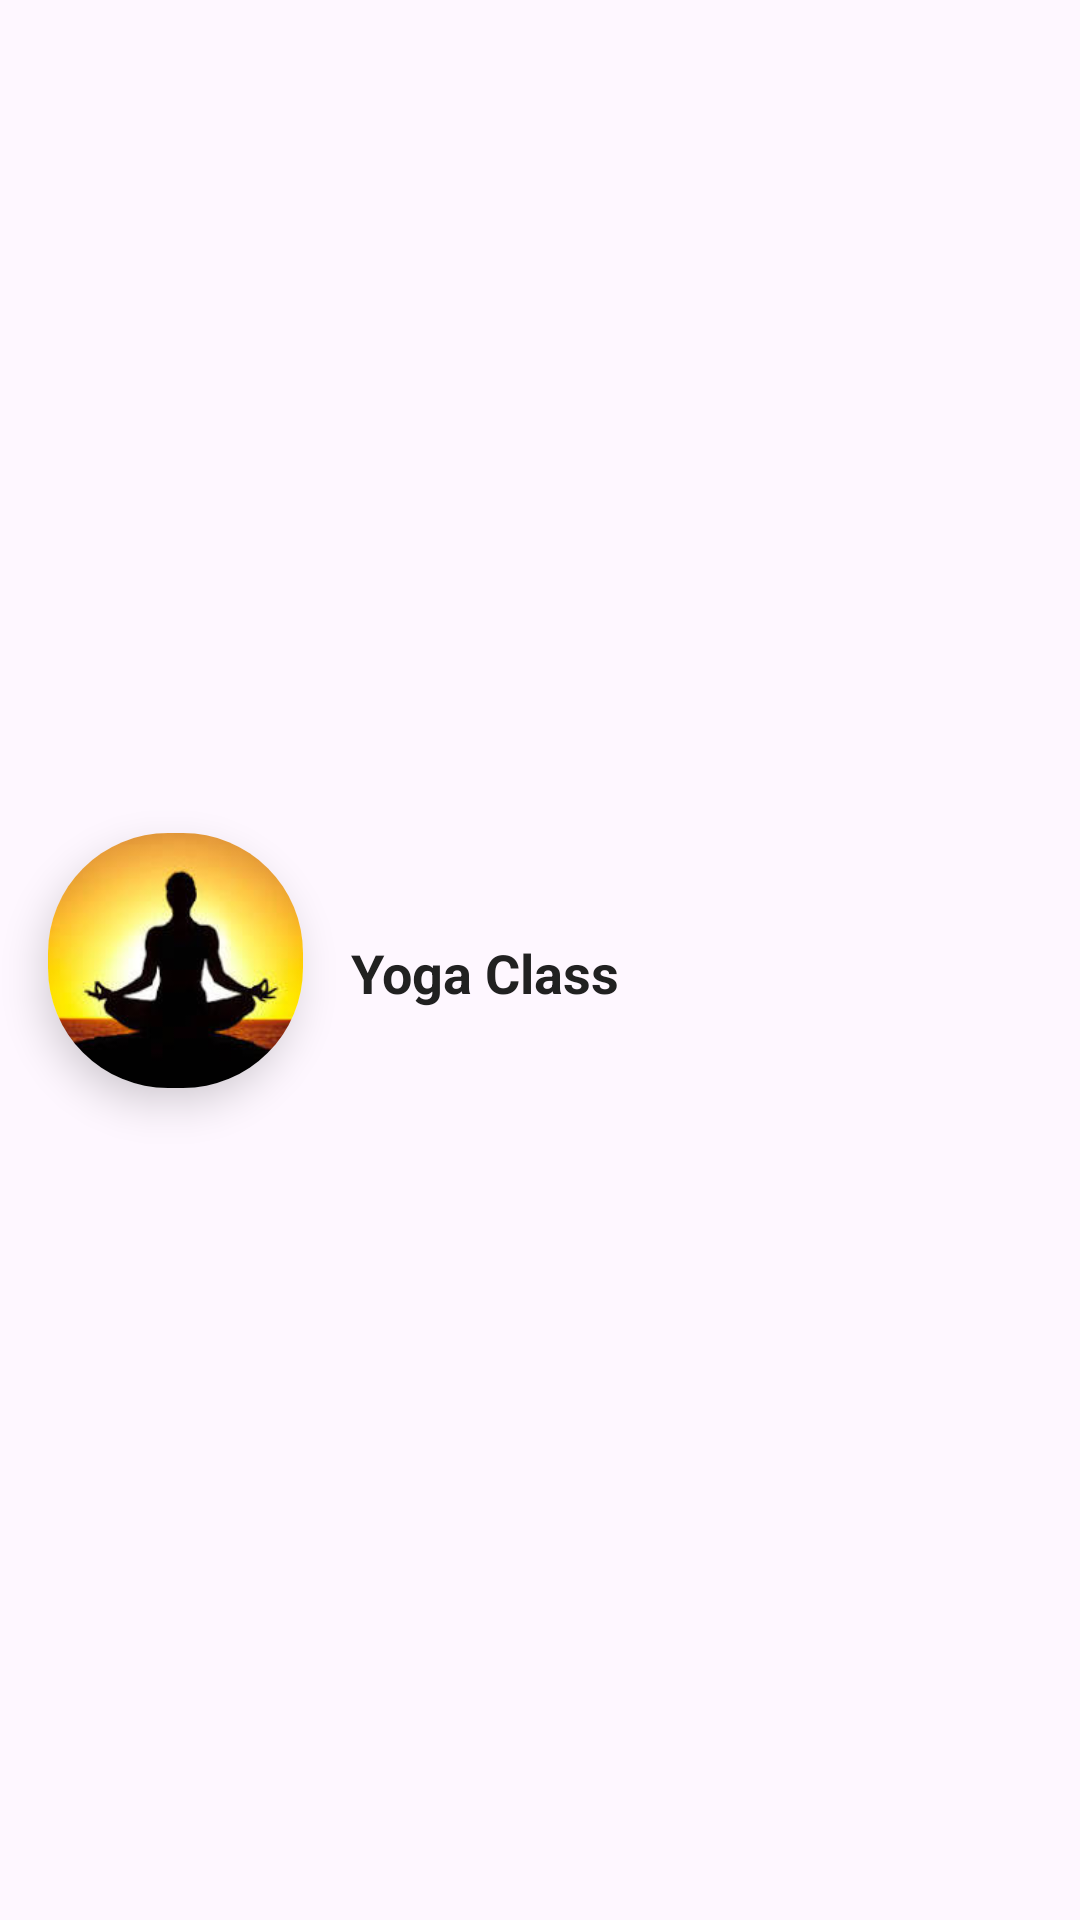

Reconstruct the res/layout file that produces this screen, plus the resources it refers to.
<!-- AndroidManifest.xml: application theme Theme.FitnessApp -->
<!-- res/layout/category_rv.xml -->
<androidx.constraintlayout.widget.ConstraintLayout xmlns:android="http://schemas.android.com/apk/res/android"
    xmlns:app="http://schemas.android.com/apk/res-auto"
    xmlns:tools="http://schemas.android.com/tools"
    android:layout_width="match_parent"
    android:layout_height="140dp"
    android:layout_margin="16dp"
    android:background="@drawable/card_shape">


    <androidx.cardview.widget.CardView
        android:id="@+id/card"
        android:layout_width="85dp"
        android:layout_height="85dp"
        android:layout_marginStart="16dp"
        app:cardCornerRadius="40dp"
        app:cardElevation="8dp"
        app:layout_constraintBottom_toBottomOf="parent"
        app:layout_constraintStart_toStartOf="parent"
        app:layout_constraintTop_toTopOf="parent">

        <ImageView
            android:id="@+id/img"
            android:layout_width="match_parent"
            android:layout_height="match_parent"
            android:contentDescription="Image"
            android:scaleType="centerCrop"
            android:src="@drawable/yoga" />
    </androidx.cardview.widget.CardView>

    <TextView
        android:id="@+id/title"
        android:layout_width="wrap_content"
        android:layout_height="wrap_content"
        android:layout_marginStart="16dp"
        android:layout_marginTop="8dp"
        android:maxLines="2"
        android:text="Yoga Class"
        android:textColor="#212121"
        android:textSize="18sp"
        android:textStyle="bold"
        app:layout_constraintBottom_toBottomOf="@id/card"
        app:layout_constraintStart_toEndOf="@id/card"
        app:layout_constraintTop_toTopOf="@id/card"/>

    <ImageView
        android:id="@+id/next"
        android:layout_width="40dp"
        android:layout_height="40dp"
        android:layout_marginEnd="16dp"
        android:contentDescription="Next"
        app:layout_constraintBottom_toBottomOf="parent"
        app:layout_constraintEnd_toEndOf="parent"
        app:layout_constraintTop_toTopOf="parent"
        app:srcCompat="@drawable/card_btn"
        app:tint="#3F51B5" />

</androidx.constraintlayout.widget.ConstraintLayout>
<!-- resources referenced by this layout -->
<resources>
  <!-- drawable yoga: jpeg bitmap (drawable, 5990 bytes) -->
  <style name="Theme.FitnessApp" parent="Base.Theme.FitnessApp" />
  <style name="Base.Theme.FitnessApp" parent="Theme.Material3.DayNight.NoActionBar">
          
           <item name="colorPrimary">@color/purple_500</item>
      </style>
  <color name="purple_500">#3F51B5</color>
</resources>
